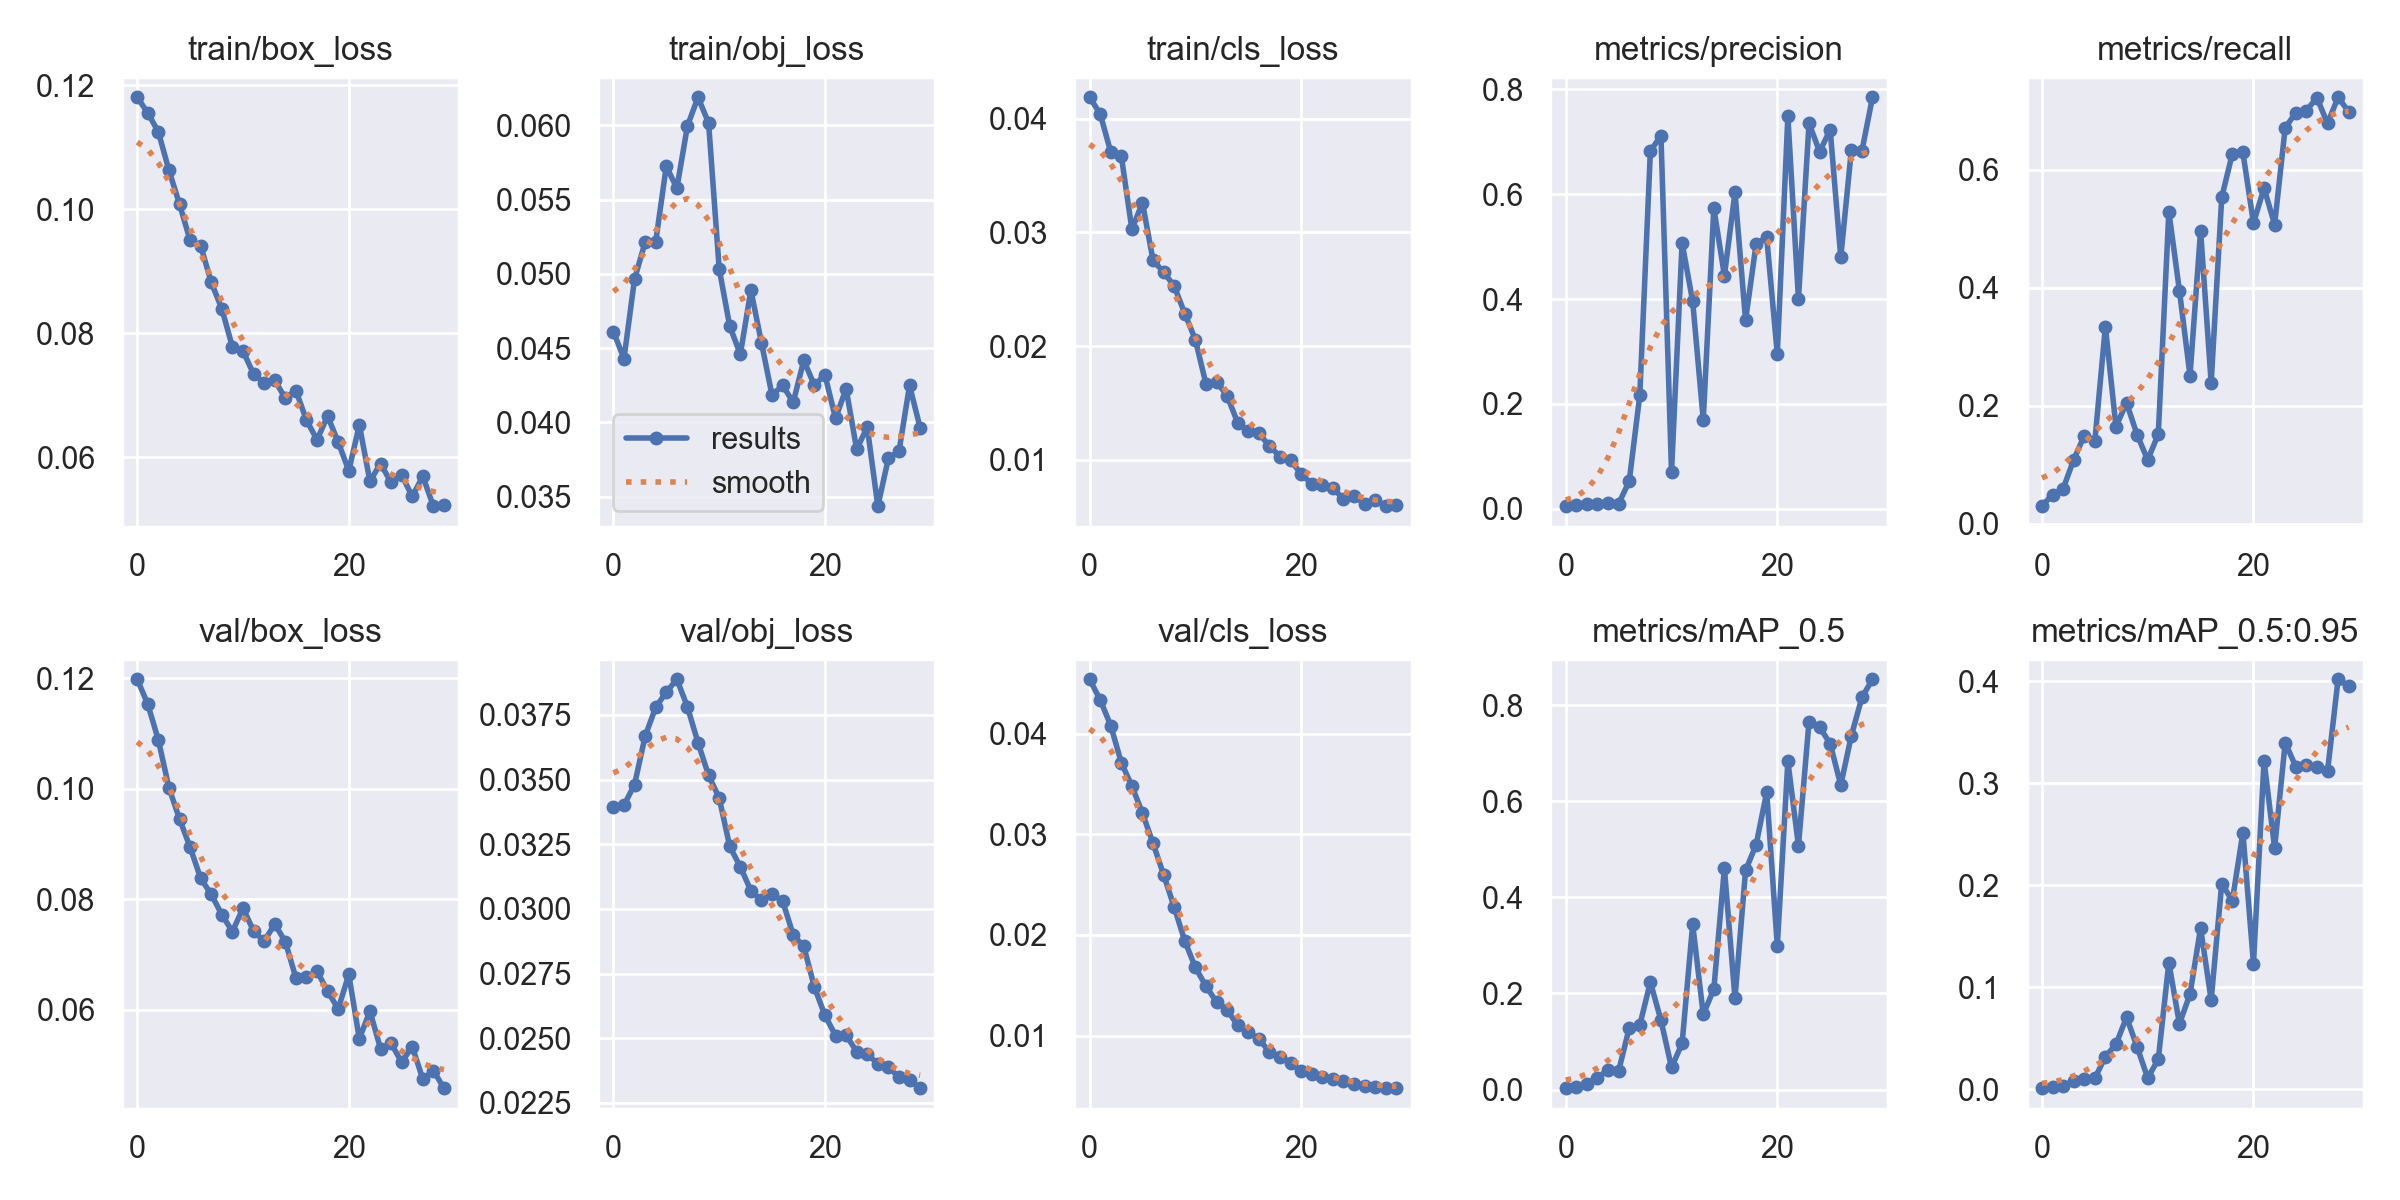

The data file committed next to this chart (first rows):
epoch, train/box_loss, train/obj_loss, train/cls_loss, metrics/precision, metrics/recall, metrics/mAP_0.5, metrics/mAP_0.5:0.95, val/box_loss, val/obj_loss, val/cls_loss, x/lr0, x/lr1, x/lr2
0, 0.1181, 0.04612, 0.0419, 0.004975, 0.02941, 0.002832, 0.0008234, 0.1198, 0.03395, 0.04539, 0.0973, 0.0003, 0.0003
1, 0.1155, 0.04429, 0.04045, 0.007975, 0.04902, 0.005961, 0.002169, 0.1153, 0.03401, 0.04335, 0.09368, 0.0006769, 0.0006769
2, 0.1125, 0.04965, 0.03708, 0.008696, 0.05882, 0.01129, 0.003206, 0.1088, 0.03481, 0.0408, 0.09003, 0.001027, 0.001027
3, 0.1063, 0.05213, 0.03673, 0.009964, 0.1078, 0.02486, 0.007766, 0.1002, 0.03668, 0.03711, 0.08635, 0.001352, 0.001352
4, 0.1008, 0.05217, 0.03028, 0.01057, 0.1489, 0.04089, 0.009752, 0.09454, 0.0378, 0.0348, 0.08265, 0.001649, 0.001649
5, 0.09497, 0.05724, 0.03261, 0.009792, 0.1391, 0.03866, 0.01044, 0.08941, 0.03838, 0.03209, 0.07892, 0.00192, 0.00192
6, 0.09411, 0.05577, 0.02754, 0.0525, 0.334, 0.128, 0.03181, 0.08379, 0.03888, 0.0291, 0.07516, 0.002165, 0.002165
7, 0.08819, 0.05995, 0.02652, 0.2167, 0.1642, 0.1341, 0.04387, 0.08087, 0.03781, 0.02599, 0.07138, 0.002384, 0.002384
8, 0.08394, 0.06188, 0.02528, 0.682, 0.2045, 0.2238, 0.07043, 0.07721, 0.03642, 0.02277, 0.06758, 0.002576, 0.002576
9, 0.07777, 0.06015, 0.02286, 0.7117, 0.1504, 0.1442, 0.0413, 0.07414, 0.03516, 0.01941, 0.06374, 0.002742, 0.002742
10, 0.07709, 0.05035, 0.02056, 0.07062, 0.1078, 0.04587, 0.01077, 0.07839, 0.03429, 0.01678, 0.05988, 0.002881, 0.002881
11, 0.07343, 0.04648, 0.01668, 0.5072, 0.1514, 0.09603, 0.02914, 0.07423, 0.03241, 0.01493, 0.05599, 0.002994, 0.002994
12, 0.07196, 0.04459, 0.01685, 0.3953, 0.5287, 0.3442, 0.124, 0.07239, 0.03163, 0.01336, 0.05208, 0.00308, 0.00308
13, 0.07241, 0.0489, 0.01564, 0.1694, 0.3946, 0.1563, 0.06403, 0.0755, 0.0307, 0.01257, 0.04814, 0.003141, 0.003141
14, 0.06949, 0.04535, 0.01325, 0.5731, 0.2506, 0.2092, 0.09314, 0.07232, 0.03033, 0.01102, 0.04417, 0.003174, 0.003174
15, 0.07075, 0.04183, 0.01253, 0.4445, 0.4966, 0.4606, 0.1581, 0.06575, 0.03057, 0.01038, 0.04018, 0.003181, 0.003181
16, 0.06596, 0.0425, 0.01232, 0.6032, 0.2382, 0.19, 0.08741, 0.06584, 0.0303, 0.009669, 0.03616, 0.003162, 0.003162
17, 0.06281, 0.04135, 0.01122, 0.3595, 0.553, 0.4563, 0.2017, 0.06694, 0.02899, 0.008398, 0.03212, 0.003117, 0.003117
18, 0.06662, 0.04418, 0.01027, 0.5052, 0.6266, 0.51, 0.1847, 0.06335, 0.02855, 0.007907, 0.02805, 0.003045, 0.003045
19, 0.06242, 0.04251, 0.009955, 0.5177, 0.6293, 0.6195, 0.2517, 0.06012, 0.02698, 0.007299, 0.02395, 0.002947, 0.002947
20, 0.0578, 0.04321, 0.008746, 0.295, 0.5092, 0.2986, 0.1229, 0.06636, 0.02588, 0.006489, 0.01982, 0.002822, 0.002822
21, 0.06518, 0.04027, 0.007888, 0.7486, 0.5686, 0.6835, 0.3223, 0.0547, 0.0251, 0.006203, 0.01567, 0.002671, 0.002671
22, 0.05611, 0.04228, 0.007811, 0.4002, 0.5068, 0.5077, 0.2365, 0.05974, 0.02511, 0.005887, 0.01149, 0.002493, 0.002493
23, 0.05896, 0.03819, 0.007504, 0.7351, 0.6709, 0.7664, 0.3399, 0.05294, 0.02448, 0.005731, 0.007289, 0.002289, 0.002289
24, 0.05591, 0.03969, 0.006544, 0.6809, 0.6963, 0.7547, 0.3164, 0.0539, 0.02438, 0.005454, 0.003059, 0.002059, 0.002059
25, 0.05711, 0.03437, 0.006799, 0.7229, 0.7, 0.7203, 0.3175, 0.05047, 0.02402, 0.005253, 0.00175, 0.00175, 0.00175
26, 0.05364, 0.03759, 0.006104, 0.4797, 0.7218, 0.634, 0.3158, 0.05332, 0.0239, 0.00502, 0.00175, 0.00175, 0.00175
27, 0.0569, 0.03806, 0.006488, 0.6837, 0.6781, 0.7367, 0.3118, 0.04741, 0.02348, 0.004906, 0.00142, 0.00142, 0.00142
28, 0.05208, 0.04249, 0.005909, 0.6823, 0.7225, 0.8166, 0.4022, 0.04896, 0.02338, 0.00479, 0.00109, 0.00109, 0.00109
29, 0.05219, 0.03964, 0.006053, 0.7847, 0.698, 0.8544, 0.3956, 0.04577, 0.02307, 0.004799, 0.00076, 0.00076, 0.00076
